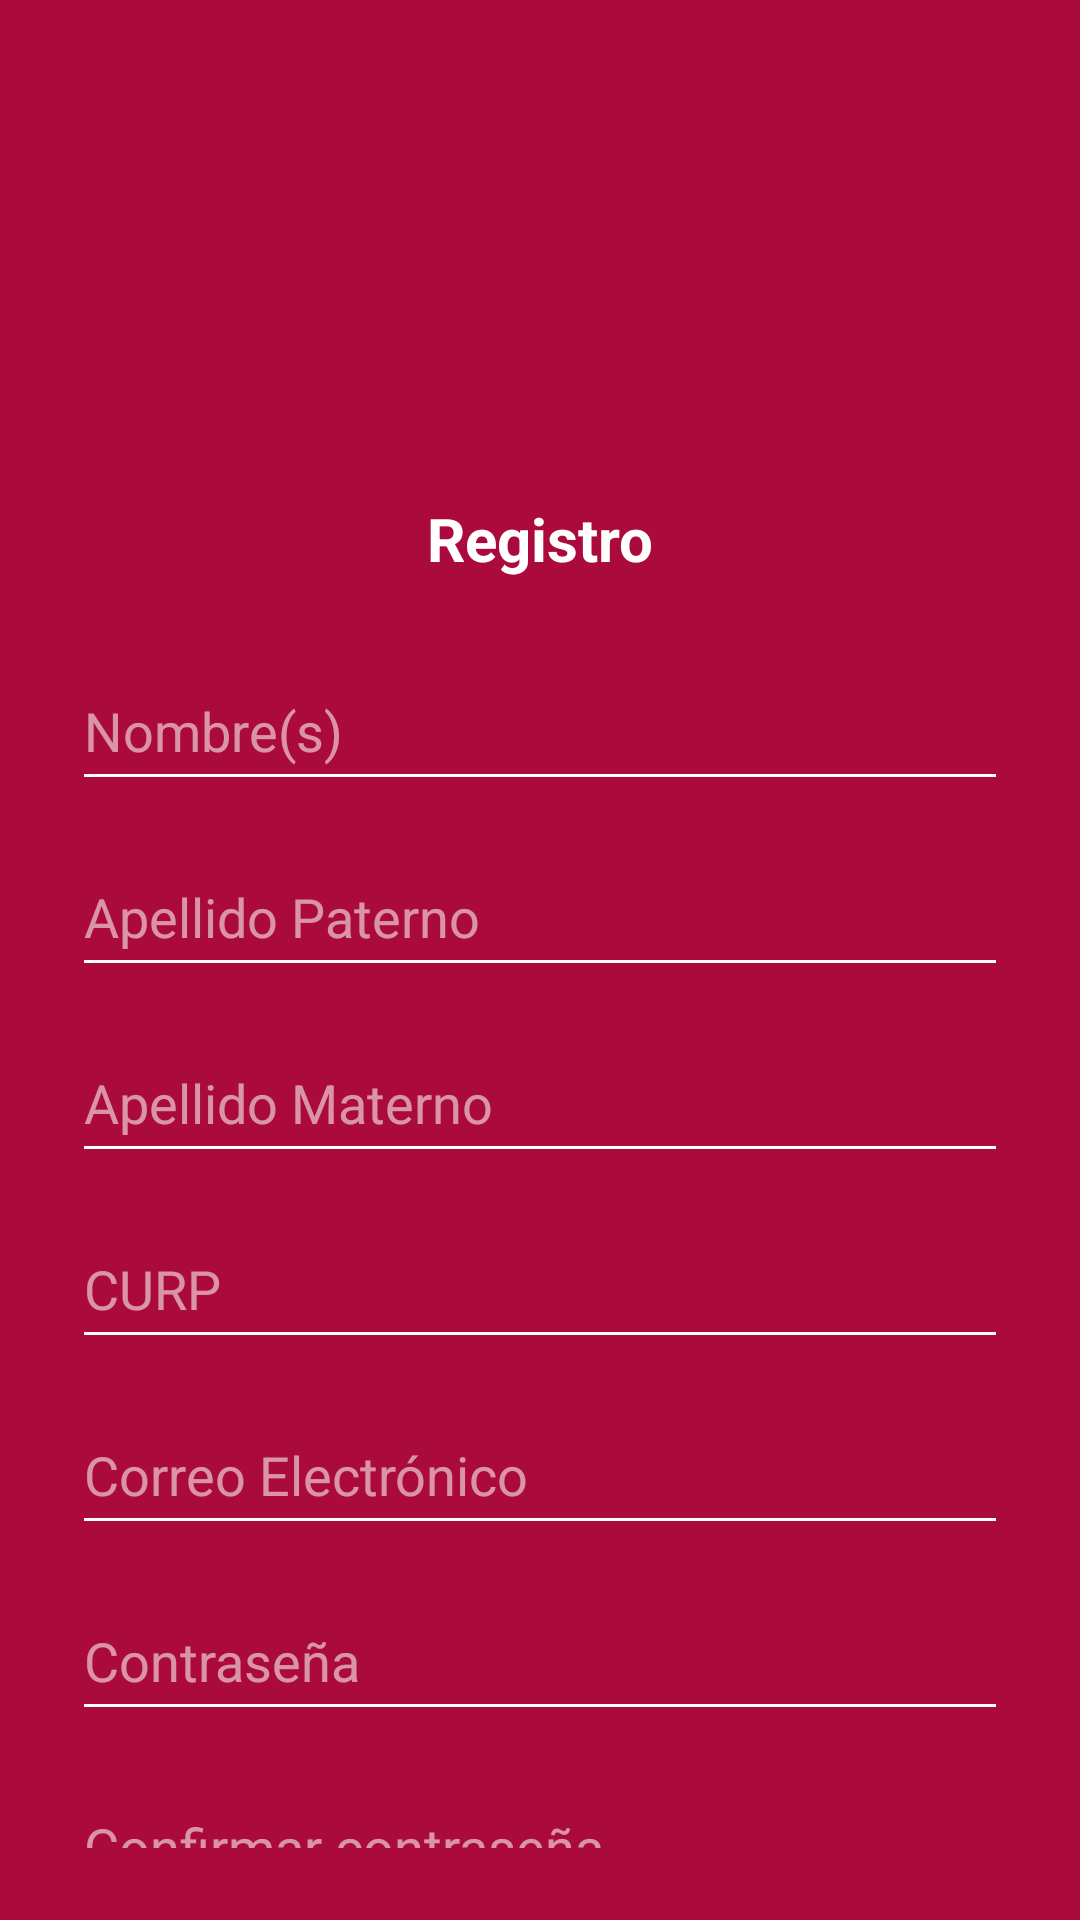

Layout XML and referenced resources for this Android screen:
<!-- AndroidManifest.xml: application theme Theme.AnimatedSplashScreenDemo -->
<!-- res/layout/fragment_registro.xml -->
<?xml version="1.0" encoding="utf-8"?>
<layout xmlns:android="http://schemas.android.com/apk/res/android"
    xmlns:app="http://schemas.android.com/apk/res-auto"
    xmlns:tools="http://schemas.android.com/tools">

    <androidx.constraintlayout.widget.ConstraintLayout
        android:layout_width="match_parent"
        android:layout_height="match_parent"
        android:background="@color/colorSEQ"
        tools:context=".fragments.registro.registro"
        android:padding="24dp">

        <ImageView
            android:id="@+id/ic_user_add"
            android:layout_width="108dp"
            android:layout_height="118dp"
            android:layout_marginTop="24dp"
            android:src="@drawable/ic_agregar_usuario"
            app:layout_constraintEnd_toEndOf="parent"
            app:layout_constraintStart_toStartOf="parent"
            app:layout_constraintTop_toTopOf="parent"
            app:tint="@color/white" />

        <TextView
            android:id="@+id/txt_registro"
            android:textColor="@color/white"
            android:textSize="20sp"
            android:textStyle="bold"
            android:layout_width="wrap_content"
            android:layout_height="wrap_content"
            android:text="@string/registro"
            app:layout_constraintEnd_toEndOf="parent"
            app:layout_constraintStart_toStartOf="parent"
            app:layout_constraintTop_toBottomOf="@+id/ic_user_add" />

        <EditText
            android:id="@+id/et_nombres_registro"
            android:layout_width="0dp"
            android:layout_height="50dp"
            android:layout_marginTop="24dp"
            android:textColor="@color/white"
            android:backgroundTint="@color/white"
            android:textColorHint="@color/hintTransparent"
            android:ems="10"
            android:hint="@string/nombre_s"
            android:inputType="text"
            app:layout_constraintEnd_toEndOf="parent"
            app:layout_constraintStart_toStartOf="parent"
            app:layout_constraintTop_toBottomOf="@+id/txt_registro" />

        <EditText
            android:id="@+id/et_apellidoPaterno"
            android:layout_width="0dp"
            android:layout_height="50dp"
            android:layout_marginTop="12dp"
            android:textColor="@color/white"
            android:backgroundTint="@color/white"
            android:textColorHint="@color/hintTransparent"
            android:ems="10"
            android:hint="@string/apellido_paterno"
            android:inputType="text"
            app:layout_constraintEnd_toEndOf="parent"
            app:layout_constraintStart_toStartOf="parent"
            app:layout_constraintTop_toBottomOf="@+id/et_nombres_registro" />

        <EditText
            android:id="@+id/et_apellidoMaterno"
            android:layout_width="0dp"
            android:layout_height="50dp"
            android:layout_marginTop="12dp"
            android:textColor="@color/white"
            android:backgroundTint="@color/white"
            android:textColorHint="@color/hintTransparent"
            android:ems="10"
            android:inputType="text"
            android:hint="@string/apellido_materno"
            app:layout_constraintEnd_toEndOf="parent"
            app:layout_constraintStart_toStartOf="parent"
            app:layout_constraintTop_toBottomOf="@+id/et_apellidoPaterno" />

        <EditText
            android:id="@+id/et_curp"
            android:layout_width="0dp"
            android:layout_height="50dp"
            android:layout_marginTop="12dp"
            android:textColor="@color/white"
            android:backgroundTint="@color/white"
            android:textColorHint="@color/hintTransparent"
            android:ems="10"
            android:inputType="text"
            android:hint="@string/curp"
            app:layout_constraintEnd_toEndOf="parent"
            app:layout_constraintStart_toStartOf="parent"
            app:layout_constraintTop_toBottomOf="@+id/et_apellidoMaterno" />

        <EditText
            android:id="@+id/et_correoElectronico_registro"
            android:layout_width="0dp"
            android:layout_height="50dp"
            android:layout_marginTop="12dp"
            android:textColor="@color/white"
            android:backgroundTint="@color/white"
            android:textColorHint="@color/hintTransparent"
            android:ems="10"
            android:inputType="text"
            android:hint="@string/correo_electr_nico"
            app:layout_constraintEnd_toEndOf="parent"
            app:layout_constraintStart_toStartOf="parent"
            app:layout_constraintTop_toBottomOf="@+id/et_curp" />

        <EditText
            android:id="@+id/et_contrasena_registro"
            android:layout_width="0dp"
            android:layout_height="50dp"
            android:layout_marginTop="12dp"
            android:textColor="@color/white"
            android:backgroundTint="@color/white"
            android:textColorHint="@color/hintTransparent"
            android:ems="10"
            android:hint="@string/contrase_a"
            android:inputType="textPassword"
            app:layout_constraintEnd_toEndOf="parent"
            app:layout_constraintStart_toStartOf="parent"
            app:layout_constraintTop_toBottomOf="@+id/et_correoElectronico_registro" />

        <EditText
            android:id="@+id/et_confirmar_contrasena"
            android:layout_width="0dp"
            android:layout_height="50dp"
            android:layout_marginTop="12dp"
            android:textColor="@color/white"
            android:backgroundTint="@color/white"
            android:textColorHint="@color/hintTransparent"
            android:ems="10"
            android:hint="@string/confirmar_contrase_a"
            android:inputType="textPassword"
            app:layout_constraintEnd_toEndOf="parent"
            app:layout_constraintStart_toStartOf="parent"
            app:layout_constraintTop_toBottomOf="@+id/et_contrasena_registro" />

        <Button
            android:id="@+id/btn_registrarse"
            android:layout_width="match_parent"
            android:layout_height="wrap_content"
            android:layout_marginTop="24dp"
            android:text="@string/registrarse"
            android:background="@drawable/estilo_button_login2"
            app:layout_constraintEnd_toEndOf="parent"
            app:layout_constraintStart_toStartOf="parent"
            app:layout_constraintTop_toBottomOf="@+id/et_confirmar_contrasena" />




    </androidx.constraintlayout.widget.ConstraintLayout>
</layout>
<!-- resources referenced by this layout -->
<resources>
  <color name="colorSEQ">#ab0a3c</color>
  <color name="hintTransparent">#90FFFFFF</color>
  <color name="white">#FFFFFF</color>
  <!-- drawable estilo_button_login2 (drawable) -->
  <?xml version="1.0" encoding="utf-8"?>
  <selector xmlns:android="http://schemas.android.com/apk/res/android">
  
      <item>
          <shape android:shape="rectangle">
              <corners android:radius="10dp" />
              <solid android:color="?attr/colorPrimaryDark"/>
          </shape>
      </item>
  
  </selector>
  <string name="apellido_materno">Apellido Materno</string>
  <string name="apellido_paterno">Apellido Paterno</string>
  <string name="confirmar_contrase_a">Confirmar contraseña</string>
  <string name="contrase_a">Contraseña</string>
  <string name="correo_electr_nico">Correo Electrónico</string>
  <string name="curp">CURP</string>
  <string name="nombre_s">Nombre(s)</string>
  <string name="registrarse">REGISTRARSE</string>
  <string name="registro">Registro</string>
  <style name="Theme.AnimatedSplashScreenDemo" parent="Theme.MaterialComponents.DayNight.DarkActionBar">
          
          <item name="colorPrimary">@color/colorSEQ</item>
          <item name="colorPrimaryVariant">@color/colorSEQ</item>
          <item name="colorOnPrimary">@color/white</item>
          
          <item name="colorSecondary">@color/colorSecondary</item>
          <item name="floatingActionButtonStyle">@style/Widget.Design.FloatingActionButton</item>
          <item name="colorOnSecondary">@color/black</item>
          
          <item name="android:textColorPrimary">@color/colorSEQ</item>
          <item name="android:textColorSecondary">@color/white</item>
          <item name="android:statusBarColor">?attr/colorPrimaryVariant</item>
          <item name="android:textColor">@color/black</item>
          <item name="colorPrimaryDark">@color/colorSEQ</item>
          
          <item name="background">@color/white</item>
  
          <item name="android:timePickerDialogTheme">@style/MyTimePickerDialogTheme</item>
      </style>
  <color name="colorSecondary">#000</color>
  <color name="black">#000</color>
  <style name="MyTimePickerDialogTheme" parent="ThemeOverlay.AppCompat.Dialog">
          <item name="android:timePickerStyle">@style/MyTimePicker</item>
      </style>
  <style name="MyTimePicker">
          <item name="android:textColor">@color/white</item>
      </style>
</resources>
